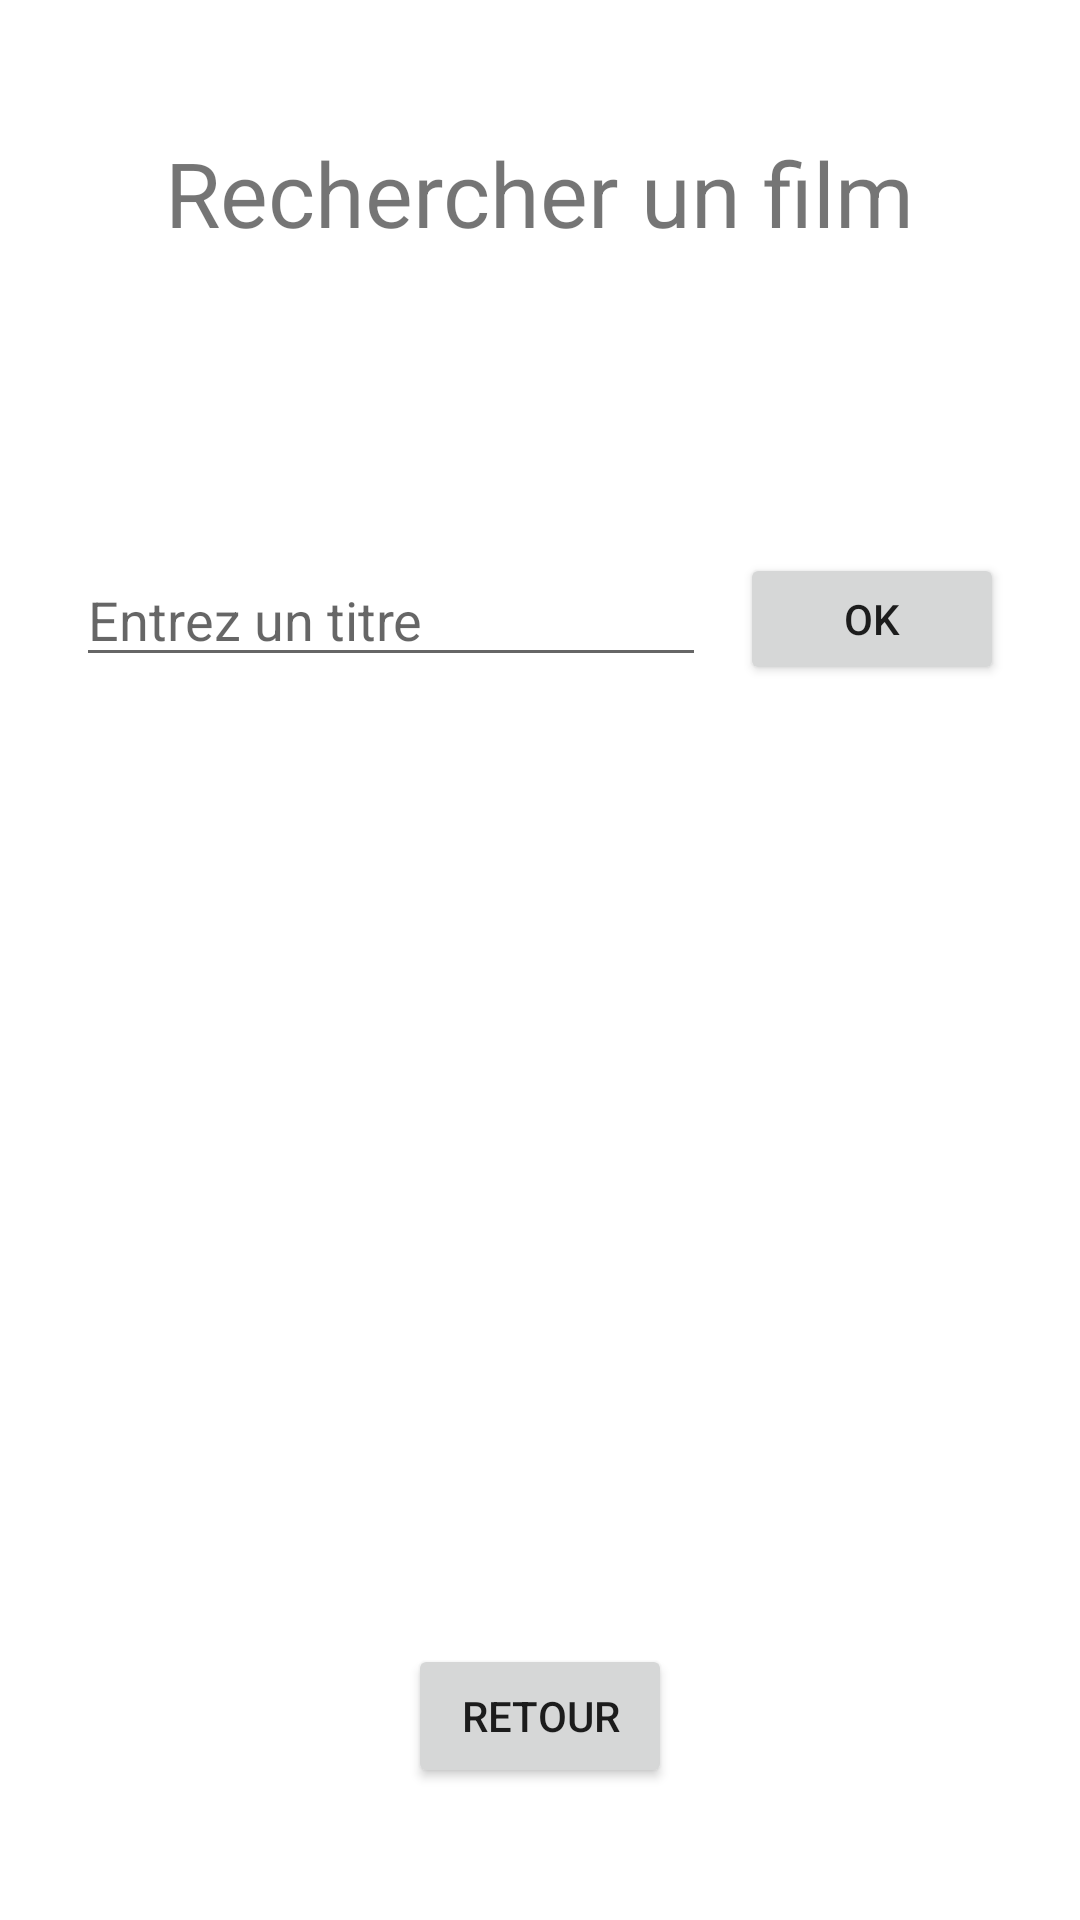

Android layout source for this screen:
<!-- AndroidManifest.xml: application theme Theme.DVDLoc_Therasse -->
<!-- res/layout/activity_recherche.xml -->
<?xml version="1.0" encoding="utf-8"?>
<androidx.constraintlayout.widget.ConstraintLayout xmlns:android="http://schemas.android.com/apk/res/android"
    xmlns:app="http://schemas.android.com/apk/res-auto"
    xmlns:tools="http://schemas.android.com/tools"
    android:layout_width="match_parent"
    android:layout_height="match_parent"
    tools:context=".Recherche">

    <Button
        android:id="@+id/btnRecherche"
        android:layout_width="wrap_content"
        android:layout_height="44dp"
        android:layout_marginStart="1dp"
        android:layout_marginTop="100dp"
        android:layout_marginEnd="16dp"
        android:text="@string/txtBtnRecherche"
        app:layout_constraintEnd_toEndOf="parent"
        app:layout_constraintStart_toEndOf="@+id/edtRecherche"
        app:layout_constraintTop_toBottomOf="@+id/textView7" />

    <EditText
        android:id="@+id/edtRecherche"
        android:layout_width="wrap_content"
        android:layout_height="wrap_content"
        android:layout_marginStart="16dp"
        android:layout_marginTop="100dp"
        android:layout_marginEnd="1dp"
        android:ems="10"
        android:hint="@string/txtEditRecherche"
        android:inputType="textPersonName"
        app:layout_constraintEnd_toStartOf="@+id/btnRecherche"
        app:layout_constraintStart_toStartOf="parent"
        app:layout_constraintTop_toBottomOf="@+id/textView7" />

    <Button
        android:id="@+id/btnRechercheRetour"
        android:layout_width="wrap_content"
        android:layout_height="wrap_content"
        android:layout_marginStart="32dp"
        android:layout_marginEnd="32dp"
        android:layout_marginBottom="44dp"
        android:text="@string/txtRetourListe"
        app:layout_constraintBottom_toBottomOf="parent"
        app:layout_constraintEnd_toEndOf="parent"
        app:layout_constraintStart_toStartOf="parent" />

    <TextView
        android:id="@+id/textView7"
        android:layout_width="wrap_content"
        android:layout_height="wrap_content"
        android:layout_marginStart="21dp"
        android:layout_marginTop="44dp"
        android:layout_marginEnd="21dp"
        android:text="@string/txtTitreRecherche"
        android:textSize="30sp"
        app:layout_constraintEnd_toEndOf="parent"
        app:layout_constraintStart_toStartOf="parent"
        app:layout_constraintTop_toTopOf="parent" />
</androidx.constraintlayout.widget.ConstraintLayout>
<!-- resources referenced by this layout -->
<resources>
  <string name="txtBtnRecherche">OK</string>
  <string name="txtEditRecherche">Entrez un titre</string>
  <string name="txtRetourListe">Retour</string>
  <string name="txtTitreRecherche">Rechercher un film</string>
  <style name="Theme.DVDLoc_Therasse" parent="Theme.MaterialComponents.DayNight.DarkActionBar">
          
          <item name="colorPrimary">@color/purple_500</item>
          <item name="colorPrimaryVariant">@color/purple_700</item>
          <item name="colorOnPrimary">@color/white</item>
          
          <item name="colorSecondary">@color/teal_200</item>
          <item name="colorSecondaryVariant">@color/teal_700</item>
          <item name="colorOnSecondary">@color/black</item>
          
          <item name="android:statusBarColor" tools:targetApi="l">?attr/colorPrimaryVariant</item>
          
      </style>
  <color name="purple_500">#FF6200EE</color>
  <color name="purple_700">#FF3700B3</color>
  <color name="white">#FFFFFFFF</color>
  <color name="teal_200">#FF03DAC5</color>
  <color name="teal_700">#FF018786</color>
  <color name="black">#FF000000</color>
</resources>
